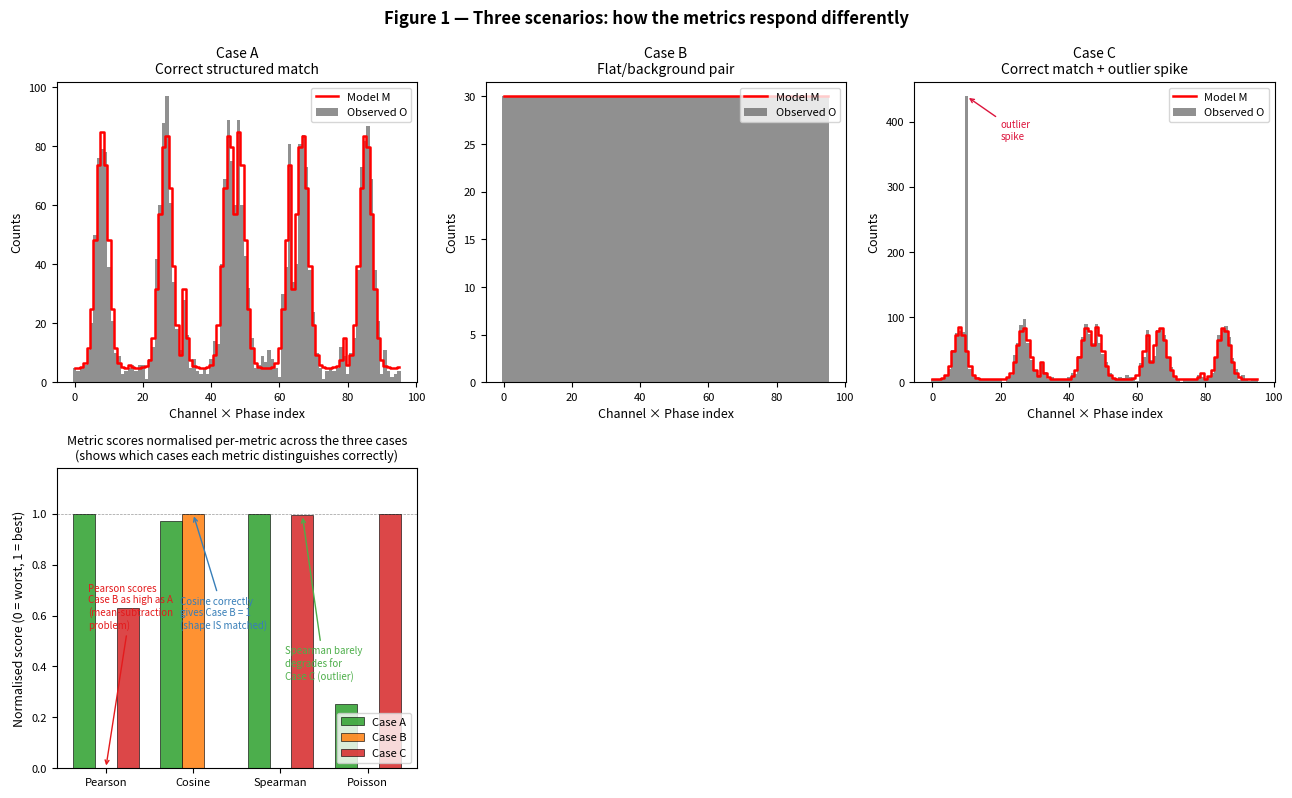
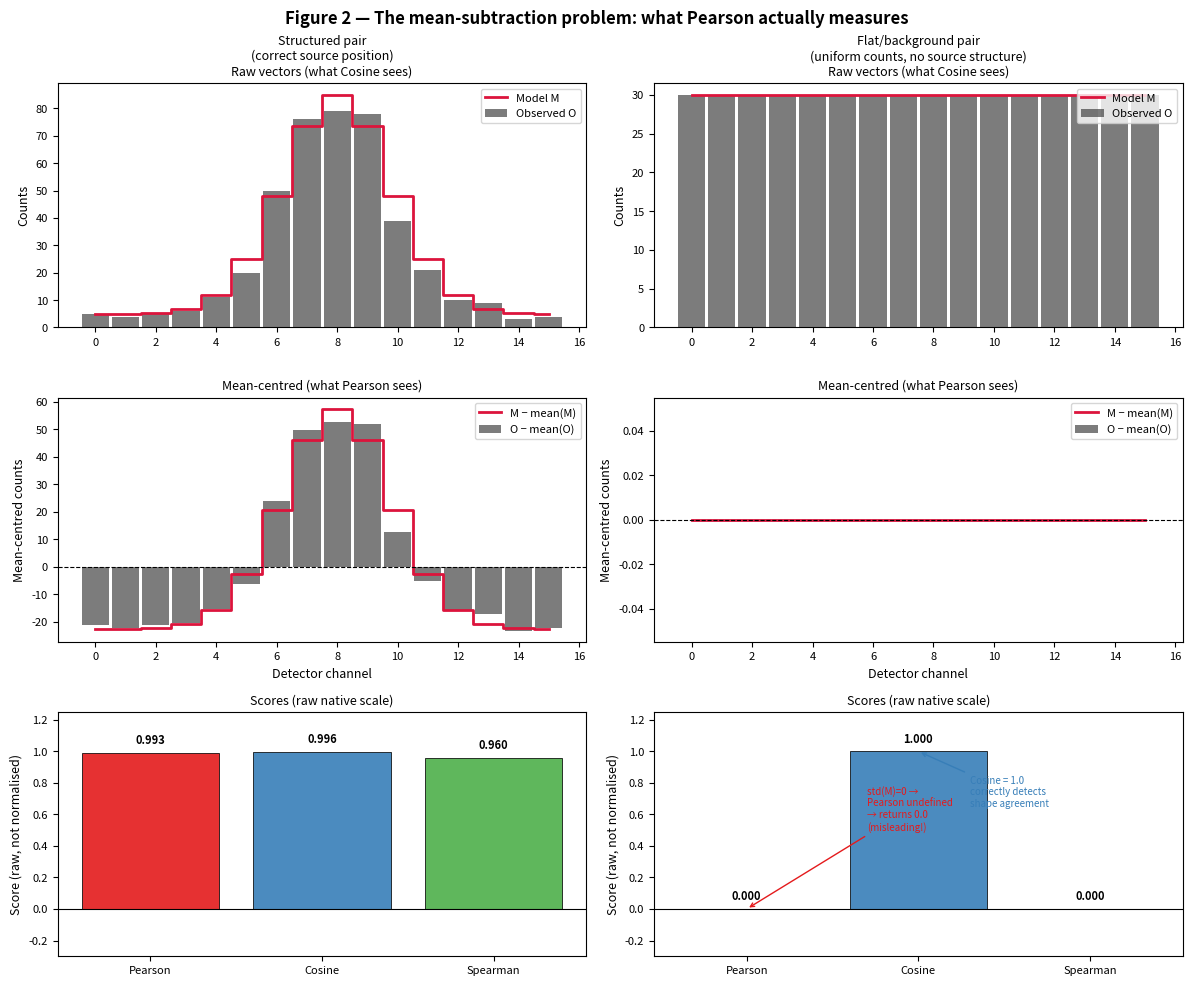
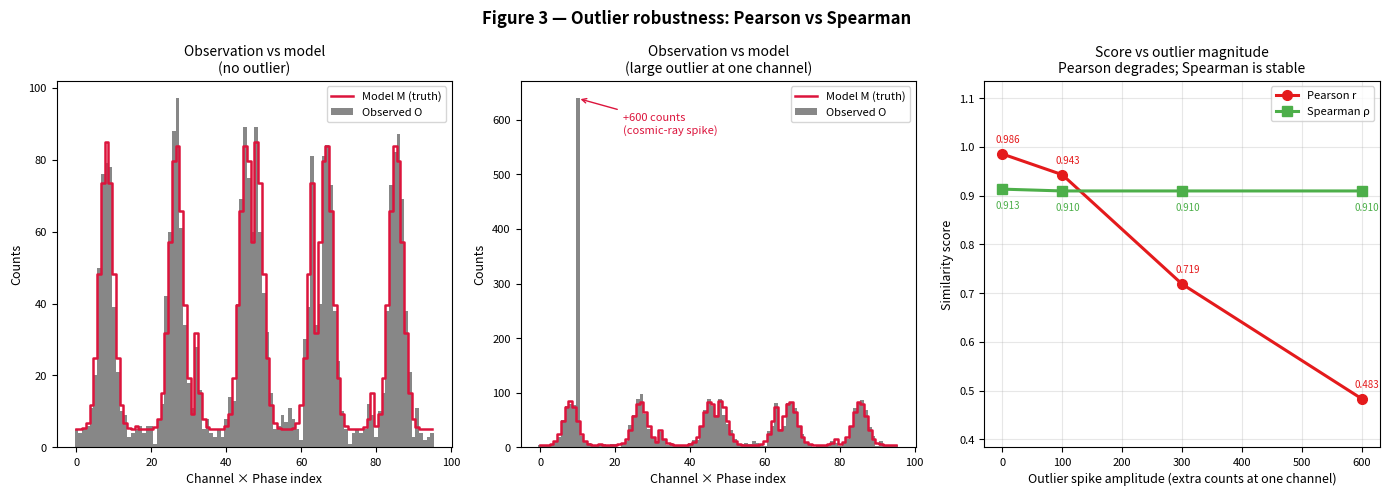
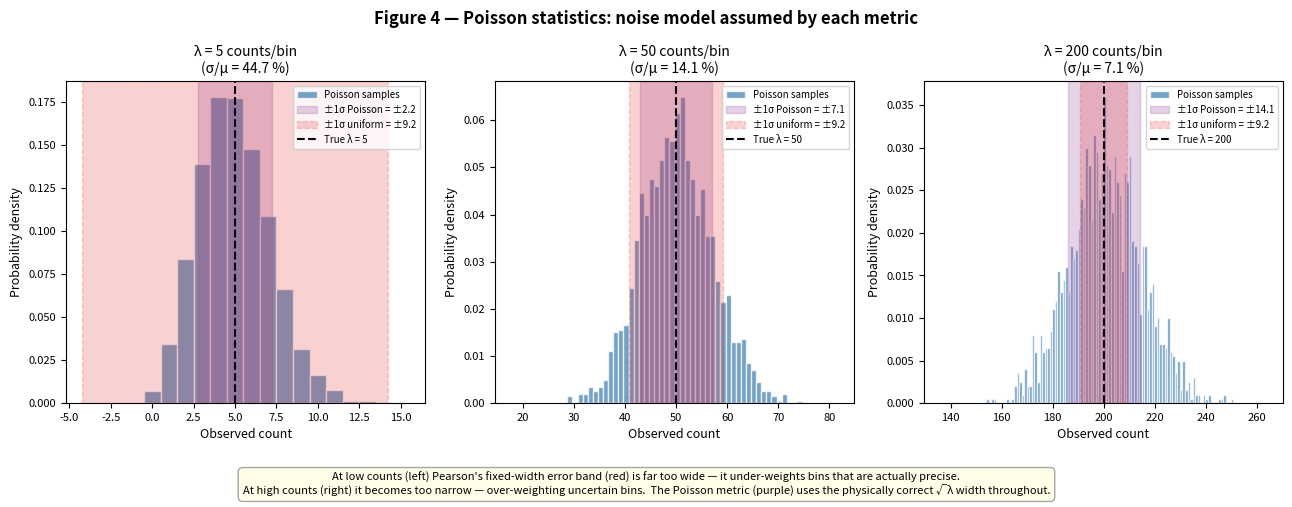
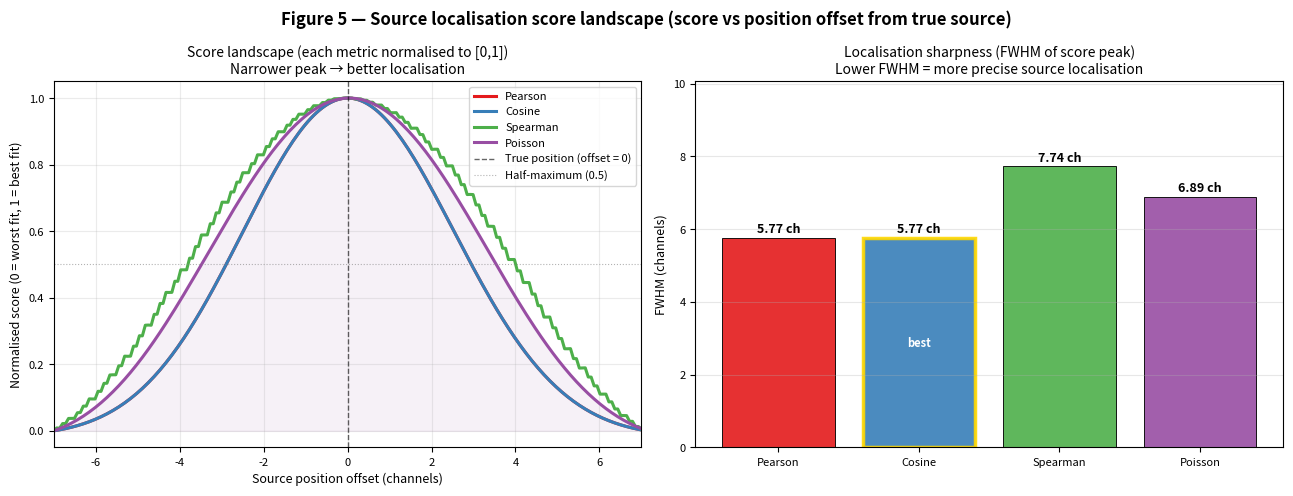

Generate these figures, in order, with matplotlib:
"""Visualisations explaining the four reconstruction figure-of-merit metrics.

Generates five PNG files in the current directory:
  metrics_fig1_three_scenarios.png  — side-by-side scenario comparison
  metrics_fig2_mean_subtraction.png — Pearson's mean-subtraction failure
  metrics_fig3_outlier_robustness.png — Pearson vs Spearman under outliers
  metrics_fig4_poisson_weights.png  — why Poisson statistics matter
  metrics_fig5_score_landscape.png  — localisation sharpness comparison

Run from the project root:
    python visualise_metrics.py
"""
from __future__ import annotations

import numpy as np
import matplotlib.pyplot as plt
import matplotlib.patches as mpatches
from scipy.stats import spearmanr

np.random.seed(42)

# ── colour palette (one per metric) ──────────────────────────────────────────
PALETTE = {
    "Pearson":  "#e41a1c",
    "Cosine":   "#377eb8",
    "Spearman": "#4daf4a",
    "Poisson":  "#984ea3",
}

plt.rcParams.update({
    "font.size": 9,
    "axes.titlesize": 10,
    "axes.labelsize": 9,
    "xtick.labelsize": 8,
    "ytick.labelsize": 8,
    "legend.fontsize": 8,
    "figure.dpi": 100,
})


# ── metric implementations (mirrors model.py) ─────────────────────────────────

def _pearson(O: np.ndarray, M: np.ndarray) -> float:
    s_O, s_M = np.std(O), np.std(M)
    if s_O == 0.0 or s_M == 0.0:
        return 0.0
    r = float(np.corrcoef(O, M)[0, 1])
    return r if np.isfinite(r) else 0.0


def _cosine(O: np.ndarray, M: np.ndarray) -> float:
    n_O, n_M = np.linalg.norm(O), np.linalg.norm(M)
    if n_O == 0.0 or n_M == 0.0:
        return 0.0
    return float(np.dot(O, M) / (n_O * n_M))


def _spearman(O: np.ndarray, M: np.ndarray) -> float:
    if np.all(O == O[0]) or np.all(M == M[0]):
        return 0.0
    rho, _ = spearmanr(O, M)
    return float(rho) if np.isfinite(rho) else 0.0


def _poisson_ll(O: np.ndarray, M: np.ndarray) -> float:
    t_O, t_M = np.sum(O), np.sum(M)
    if t_O == 0.0 or t_M == 0.0:
        return 0.0
    scale = t_O / t_M
    lam = scale * M
    valid = lam > 0.0
    if not np.any(valid):
        return 0.0
    ll = np.sum(O[valid] * np.log(lam[valid]) - lam[valid])
    return float(ll / valid.sum())


METRICS: dict[str, object] = {
    "Pearson":  _pearson,
    "Cosine":   _cosine,
    "Spearman": _spearman,
    "Poisson":  _poisson_ll,
}


def score_all(O: np.ndarray, M: np.ndarray) -> dict[str, float]:
    return {name: fn(O, M) for name, fn in METRICS.items()}  # type: ignore[operator]


# ── toy coded-aperture detector model ─────────────────────────────────────────
N_CH = 16    # channels (simplified for visualisation)
N_PH = 6     # phases
TRUE_POS = 8.0  # true source position (channel units, 0–15)


def make_model(source_x: float, n_ch: int = N_CH, n_ph: int = N_PH) -> np.ndarray:
    """Gaussian-spread coded-aperture response for source at *source_x*.

    Each phase shifts the effective illumination centre by n_ch/n_ph channels
    (simulating a rotating coded-aperture mask), giving each phase a distinct
    channel-count pattern.  The concatenated vector across all phases is the
    model prediction used in the real reconstruction.
    """
    sigma = 1.8
    ch = np.arange(n_ch, dtype=float)
    parts: list[np.ndarray] = []
    for p in range(n_ph):
        shift = (p * n_ch / n_ph) % n_ch
        centre = (source_x + shift) % n_ch
        d = np.abs(ch - centre)
        d = np.minimum(d, n_ch - d)           # wrap-around distance
        response = 80.0 * np.exp(-0.5 * (d / sigma) ** 2) + 5.0  # +5 baseline
        parts.append(response)
    return np.concatenate(parts)


# Ground-truth model and Poisson-noisy observation
true_model = make_model(TRUE_POS)
observed   = np.random.poisson(true_model).astype(float)


# ═════════════════════════════════════════════════════════════════════════════
# FIGURE 1 — Three scenarios: what goes right and what goes wrong
# ═════════════════════════════════════════════════════════════════════════════
#
# Case A — well-matched structured vectors (correct source position)
# Case B — flat/background observation matched to constant model
#            → Pearson is undefined (std = 0) and falls back to 0
#            → Cosine correctly returns 1.0 (perfect shape match)
# Case C — correct match but one channel has a large noise spike
#            → Pearson score degrades substantially
#            → Spearman score is nearly unaffected (rank-based)
# ─────────────────────────────────────────────────────────────────────────────

SPIKE_IDX = 10

# Case A
O_A = observed.copy()
M_A = true_model.copy()

# Case B: flat observation (uniform background) vs flat model
O_B = np.full(N_CH * N_PH, 30.0)
M_B = np.full(N_CH * N_PH, 30.0)   # exactly constant → std = 0

# Case C: correct match + one large noise spike on the observation side
O_C = observed.copy()
O_C[SPIKE_IDX] += 400.0
M_C = true_model.copy()

CASES = [
    (O_A, M_A, "Case A\nCorrect structured match"),
    (O_B, M_B, "Case B\nFlat/background pair"),
    (O_C, M_C, "Case C\nCorrect match + outlier spike"),
]

# For the grouped score bar chart we normalise each metric independently to
# [0, 1] across the three cases so that relative discrimination is visible
# regardless of each metric's native scale.
raw_scores: list[dict[str, float]] = [score_all(O, M) for O, M, _ in CASES]
metric_names = list(PALETTE.keys())

def _normalise_scores(scores_list: list[dict[str, float]]) -> list[dict[str, float]]:
    """Normalise each metric to [0,1] across the case list."""
    norm: list[dict[str, float]] = [{} for _ in scores_list]
    for mname in metric_names:
        vals = np.array([s[mname] for s in scores_list])
        vmin, vmax = vals.min(), vals.max()
        span = vmax - vmin if vmax != vmin else 1.0
        for i, v in enumerate(vals):
            norm[i][mname] = float((v - vmin) / span)
    return norm

norm_scores = _normalise_scores(raw_scores)

fig1, axes1 = plt.subplots(2, 3, figsize=(13, 8))
fig1.suptitle(
    "Figure 1 — Three scenarios: how the metrics respond differently",
    fontsize=12, fontweight="bold", y=0.99,
)

case_colors = ["#2ca02c", "#ff7f0e", "#d62728"]
case_labels  = ["Case A", "Case B", "Case C"]

for col, (O, M, title) in enumerate(CASES):
    ax_vec = axes1[0, col]
    x = np.arange(len(O))
    ax_vec.bar(x, O, color="#555", width=1.0, alpha=0.65, label="Observed O")
    ax_vec.step(x, M, where="mid", color="red", linewidth=1.8, label="Model M")
    if col == 2:
        ax_vec.annotate(
            "outlier\nspike",
            xy=(SPIKE_IDX, O[SPIKE_IDX]),
            xytext=(SPIKE_IDX + 10, O[SPIKE_IDX] * 0.85),
            arrowprops=dict(arrowstyle="->", color="crimson"),
            fontsize=7, color="crimson",
        )
    ax_vec.set_title(title, fontsize=10)
    ax_vec.set_xlabel("Channel × Phase index")
    ax_vec.set_ylabel("Counts")
    ax_vec.legend(loc="upper right")

# Bottom row: grouped bar chart of normalised scores
ax_scores = axes1[1, 0]
x_pos = np.arange(len(metric_names))
width = 0.25
for ci, (clabel, ccolor) in enumerate(zip(case_labels, case_colors)):
    heights = [norm_scores[ci][m] for m in metric_names]
    bars = ax_scores.bar(
        x_pos + ci * width, heights, width,
        label=clabel, color=ccolor, alpha=0.85, edgecolor="black", linewidth=0.5,
    )
ax_scores.set_xticks(x_pos + width)
ax_scores.set_xticklabels(metric_names)
ax_scores.set_ylabel("Normalised score (0 = worst, 1 = best)")
ax_scores.set_title(
    "Metric scores normalised per-metric across the three cases\n"
    "(shows which cases each metric distinguishes correctly)",
    fontsize=9,
)
ax_scores.legend(loc="lower right")
ax_scores.set_ylim(0, 1.18)
ax_scores.axhline(1.0, color="black", linewidth=0.5, linestyle="--", alpha=0.4)

# Annotations pointing out the interesting behaviours
ax_scores.annotate(
    "Pearson scores\nCase B as high as A\n(mean-subtraction\nproblem)",
    xy=(0 + width * 1, norm_scores[1]["Pearson"]),
    xytext=(0.05, 0.55),
    arrowprops=dict(arrowstyle="->", color="#e41a1c"),
    fontsize=7, color="#e41a1c",
)
ax_scores.annotate(
    "Cosine correctly\ngives Case B = 1\n(shape IS matched)",
    xy=(1 + width * 1, norm_scores[1]["Cosine"]),
    xytext=(1.1, 0.55),
    arrowprops=dict(arrowstyle="->", color="#377eb8"),
    fontsize=7, color="#377eb8",
)
ax_scores.annotate(
    "Spearman barely\ndegrades for\nCase C (outlier)",
    xy=(2 + width * 2, norm_scores[2]["Spearman"]),
    xytext=(2.3, 0.35),
    arrowprops=dict(arrowstyle="->", color="#4daf4a"),
    fontsize=7, color="#4daf4a",
)

# Hide the unused bottom-right cells
for col in [1, 2]:
    axes1[1, col].set_visible(False)

plt.tight_layout()
fig1.savefig("metrics_fig1_three_scenarios.png", dpi=150, bbox_inches="tight")
plt.close(fig1)
print("Saved  metrics_fig1_three_scenarios.png")


# ═════════════════════════════════════════════════════════════════════════════
# FIGURE 2 — Mean-subtraction: Pearson vs Cosine
# ═════════════════════════════════════════════════════════════════════════════
#
# Shows what Pearson literally operates on (mean-centred vectors) vs what
# Cosine operates on (raw vectors).  For flat data Pearson's centering
# amplifies noise, while Cosine sees the true alignment.
# ─────────────────────────────────────────────────────────────────────────────

fig2, axes2 = plt.subplots(3, 2, figsize=(12, 10))
fig2.suptitle(
    "Figure 2 — The mean-subtraction problem: what Pearson actually measures",
    fontsize=12, fontweight="bold",
)

panel_cases = [
    ("Structured pair\n(correct source position)", O_A[:N_CH], M_A[:N_CH]),
    ("Flat/background pair\n(uniform counts, no source structure)", O_B[:N_CH], M_B[:N_CH]),
]
titles_row = ["Raw vectors (what Cosine sees)", "Mean-centred (what Pearson sees)", "Scores"]

for col, (label, O, M) in enumerate(panel_cases):
    ax_raw  = axes2[0, col]
    ax_cent = axes2[1, col]
    ax_scr  = axes2[2, col]

    x = np.arange(len(O))

    # Row 0: raw
    ax_raw.bar(x, O, color="#444", alpha=0.7, width=0.9, label="Observed O")
    ax_raw.step(x, M, where="mid", color="crimson", linewidth=2.0, label="Model M")
    ax_raw.set_title(f"{label}\n{titles_row[0]}", fontsize=9)
    ax_raw.set_ylabel("Counts")
    ax_raw.legend(loc="upper right")

    # Row 1: mean-centred
    O_c = O - O.mean()
    M_c = M - M.mean()
    ax_cent.bar(x, O_c, color="#444", alpha=0.7, width=0.9, label="O − mean(O)")
    ax_cent.step(x, M_c, where="mid", color="crimson", linewidth=2.0, label="M − mean(M)")
    ax_cent.axhline(0, color="black", linewidth=0.8, linestyle="--")
    ax_cent.set_title(titles_row[1], fontsize=9)
    ax_cent.set_ylabel("Mean-centred counts")
    ax_cent.set_xlabel("Detector channel")
    ax_cent.legend(loc="upper right")

    # Row 2: scores
    p = _pearson(O, M)
    c = _cosine(O, M)
    s = _spearman(O, M)
    pl = _poisson_ll(O, M)

    bar_names  = ["Pearson", "Cosine", "Spearman"]
    bar_vals   = [p, c, s]
    bar_colors = [PALETTE["Pearson"], PALETTE["Cosine"], PALETTE["Spearman"]]

    bars = ax_scr.bar(bar_names, bar_vals, color=bar_colors, edgecolor="black",
                      linewidth=0.6, alpha=0.9)
    ax_scr.axhline(0, color="black", linewidth=0.8)
    ax_scr.set_ylabel("Score (raw, not normalised)")
    ax_scr.set_title("Scores (raw native scale)", fontsize=9)
    ax_scr.set_ylim(-0.3, 1.25)
    for bar, val in zip(bars, bar_vals):
        ax_scr.text(
            bar.get_x() + bar.get_width() / 2,
            max(val, 0) + 0.04,
            f"{val:.3f}",
            ha="center", va="bottom", fontsize=8, fontweight="bold",
        )
    # Highlight the problematic Pearson bar for the flat case
    if col == 1:
        ax_scr.annotate(
            "std(M)=0 →\nPearson undefined\n→ returns 0.0\n(misleading!)",
            xy=(0, p), xytext=(0.7, 0.5),
            arrowprops=dict(arrowstyle="->", color="#e41a1c"),
            fontsize=7, color="#e41a1c",
        )
        ax_scr.annotate(
            "Cosine = 1.0\ncorrectly detects\nshape agreement",
            xy=(1, c), xytext=(1.3, 0.65),
            arrowprops=dict(arrowstyle="->", color="#377eb8"),
            fontsize=7, color="#377eb8",
        )

plt.tight_layout()
fig2.savefig("metrics_fig2_mean_subtraction.png", dpi=150, bbox_inches="tight")
plt.close(fig2)
print("Saved  metrics_fig2_mean_subtraction.png")


# ═════════════════════════════════════════════════════════════════════════════
# FIGURE 3 — Outlier robustness: Pearson vs Spearman
# ═════════════════════════════════════════════════════════════════════════════
#
# A single-channel noise spike is added at increasing amplitudes.  The
# Pearson score falls rapidly because the spike inflates sigma(O), shrinking
# the correlation denominator.  Spearman's rank transformation caps the
# impact at a single rank displacement.
# ─────────────────────────────────────────────────────────────────────────────

spike_sizes = [0, 100, 300, 600]
p_scores  = []
sp_scores = []
for spike in spike_sizes:
    O_s = observed.copy()
    O_s[SPIKE_IDX] += spike
    p_scores.append(_pearson(O_s, true_model))
    sp_scores.append(_spearman(O_s, true_model))

fig3, (ax3a, ax3b, ax3c) = plt.subplots(1, 3, figsize=(14, 5))
fig3.suptitle(
    "Figure 3 — Outlier robustness: Pearson vs Spearman",
    fontsize=12, fontweight="bold",
)

# Left: vector with no spike
ax3a.bar(np.arange(len(observed)), observed, color="#555", width=1.0, alpha=0.7, label="Observed O")
ax3a.step(np.arange(len(true_model)), true_model, where="mid", color="crimson",
          linewidth=1.8, label="Model M (truth)")
ax3a.set_title("Observation vs model\n(no outlier)")
ax3a.set_xlabel("Channel × Phase index")
ax3a.set_ylabel("Counts")
ax3a.legend()

# Middle: vector with large spike
O_spike = observed.copy()
O_spike[SPIKE_IDX] += 600
ax3b.bar(np.arange(len(O_spike)), O_spike, color="#555", width=1.0, alpha=0.7, label="Observed O")
ax3b.step(np.arange(len(true_model)), true_model, where="mid", color="crimson",
          linewidth=1.8, label="Model M (truth)")
ax3b.annotate(
    "+600 counts\n(cosmic-ray spike)",
    xy=(SPIKE_IDX, O_spike[SPIKE_IDX]),
    xytext=(SPIKE_IDX + 12, O_spike[SPIKE_IDX] * 0.9),
    arrowprops=dict(arrowstyle="->", color="crimson"),
    fontsize=8, color="crimson",
)
ax3b.set_title("Observation vs model\n(large outlier at one channel)")
ax3b.set_xlabel("Channel × Phase index")
ax3b.set_ylabel("Counts")
ax3b.legend()

# Right: score degradation lines
ax3c.plot(spike_sizes, p_scores,  "o-", color=PALETTE["Pearson"],  linewidth=2.2,
          markersize=7, label="Pearson r")
ax3c.plot(spike_sizes, sp_scores, "s-", color=PALETTE["Spearman"], linewidth=2.2,
          markersize=7, label="Spearman ρ")
for sp, pv, sv in zip(spike_sizes, p_scores, sp_scores):
    ax3c.annotate(f"{pv:.3f}", (sp, pv), textcoords="offset points",
                  xytext=(-5, 8), fontsize=7, color=PALETTE["Pearson"])
    ax3c.annotate(f"{sv:.3f}", (sp, sv), textcoords="offset points",
                  xytext=(-5, -14), fontsize=7, color=PALETTE["Spearman"])
ax3c.set_xlabel("Outlier spike amplitude (extra counts at one channel)")
ax3c.set_ylabel("Similarity score")
ax3c.set_title("Score vs outlier magnitude\nPearson degrades; Spearman is stable")
ax3c.legend()
ax3c.grid(alpha=0.3)
ax3c.set_ylim(
    min(min(p_scores), min(sp_scores)) - 0.1,
    max(max(p_scores), max(sp_scores)) + 0.15,
)

plt.tight_layout()
fig3.savefig("metrics_fig3_outlier_robustness.png", dpi=150, bbox_inches="tight")
plt.close(fig3)
print("Saved  metrics_fig3_outlier_robustness.png")


# ═════════════════════════════════════════════════════════════════════════════
# FIGURE 4 — Poisson statistics: why variance scales with count level
# ═════════════════════════════════════════════════════════════════════════════
#
# Pearson implicitly assumes uniform (Gaussian) errors.  Count data obey
# Poisson statistics: Var(X) = E(X).  The two approaches give different
# weights to high- vs low-count bins, and only the Poisson weighting is
# physically correct.
# ─────────────────────────────────────────────────────────────────────────────

n_samples = 2000
rates_demo = [5.0, 50.0, 200.0]

fig4, axes4 = plt.subplots(1, 3, figsize=(13, 5))
fig4.suptitle(
    "Figure 4 — Poisson statistics: noise model assumed by each metric",
    fontsize=12, fontweight="bold",
)

for ax, rate in zip(axes4, rates_demo):
    samples = np.random.poisson(rate, n_samples).astype(float)
    bins = np.arange(max(0, rate - 4.5 * np.sqrt(rate)),
                     rate + 4.5 * np.sqrt(rate) + 1) - 0.5
    ax.hist(samples, bins=bins, color="steelblue", edgecolor="white",
            alpha=0.75, label="Poisson samples", density=True)

    poisson_sigma = np.sqrt(rate)
    uniform_sigma = np.sqrt(np.mean(rates_demo))  # fixed width — Pearson's assumption

    # Poisson-correct error band
    ax.axvspan(rate - poisson_sigma, rate + poisson_sigma,
               alpha=0.25, color=PALETTE["Poisson"],
               label=f"±1σ Poisson = ±{poisson_sigma:.1f}")
    # Uniform error band (Pearson-style)
    ax.axvspan(rate - uniform_sigma, rate + uniform_sigma,
               alpha=0.20, color=PALETTE["Pearson"], linestyle="--",
               label=f"±1σ uniform = ±{uniform_sigma:.1f}")
    ax.axvline(rate, color="black", linewidth=1.5, linestyle="--", label=f"True λ = {rate:.0f}")

    cv = poisson_sigma / rate * 100
    ax.set_title(f"λ = {rate:.0f} counts/bin\n(σ/μ = {cv:.1f} %)", fontsize=10)
    ax.set_xlabel("Observed count")
    ax.set_ylabel("Probability density")
    ax.legend(loc="upper right", fontsize=7)

fig4.text(
    0.5, 0.01,
    "At low counts (left) Pearson's fixed-width error band (red) is far too wide — "
    "it under-weights bins that are actually precise.\n"
    "At high counts (right) it becomes too narrow — over-weighting uncertain bins.  "
    "The Poisson metric (purple) uses the physically correct √λ width throughout.",
    ha="center", fontsize=8, style="italic",
    bbox=dict(boxstyle="round,pad=0.4", fc="lightyellow", ec="gray", alpha=0.7),
)
plt.tight_layout(rect=[0, 0.09, 1, 1])
fig4.savefig("metrics_fig4_poisson_weights.png", dpi=150, bbox_inches="tight")
plt.close(fig4)
print("Saved  metrics_fig4_poisson_weights.png")


# ═════════════════════════════════════════════════════════════════════════════
# FIGURE 5 — Source localisation score landscape
# ═════════════════════════════════════════════════════════════════════════════
#
# For each candidate source offset from the true position (-6 to +6 channels),
# all four metrics are evaluated against the Poisson-noisy observation.
# A sharper peak (smaller FWHM) means better ability to localise the source.
# ─────────────────────────────────────────────────────────────────────────────

offsets  = np.linspace(-7, 7, 200)
raw_scr: dict[str, list[float]] = {m: [] for m in METRICS}

for dx in offsets:
    M_cand = make_model(TRUE_POS + dx)
    for name, fn in METRICS.items():
        raw_scr[name].append(fn(observed, M_cand))  # type: ignore[operator]

# Normalise each metric to [0, 1] across the offset range for fair comparison
norm_scr: dict[str, np.ndarray] = {}
for name in METRICS:
    v = np.array(raw_scr[name])
    vmin, vmax = v.min(), v.max()
    norm_scr[name] = (v - vmin) / (vmax - vmin) if vmax != vmin else np.zeros_like(v)


def fwhm(x: np.ndarray, y: np.ndarray) -> float:
    """Full width at half maximum of a normalised (0–1) curve."""
    above = x[y >= 0.5]
    if len(above) < 2:
        return float("nan")
    return float(above[-1] - above[0])


fig5, (ax5a, ax5b) = plt.subplots(1, 2, figsize=(13, 5))
fig5.suptitle(
    "Figure 5 — Source localisation score landscape "
    "(score vs position offset from true source)",
    fontsize=12, fontweight="bold",
)

# Left: score curves
for name, color in PALETTE.items():
    ax5a.plot(offsets, norm_scr[name], color=color, linewidth=2.2, label=name)
ax5a.axvline(0, color="black", linewidth=1.0, linestyle="--", alpha=0.6,
             label="True position (offset = 0)")
ax5a.axhline(0.5, color="gray", linewidth=0.8, linestyle=":", alpha=0.6, label="Half-maximum (0.5)")
ax5a.fill_between(offsets, 0, norm_scr["Poisson"],
                  alpha=0.08, color=PALETTE["Poisson"])
ax5a.set_xlabel("Source position offset (channels)")
ax5a.set_ylabel("Normalised score (0 = worst fit, 1 = best fit)")
ax5a.set_title("Score landscape (each metric normalised to [0,1])\n"
               "Narrower peak → better localisation")
ax5a.legend()
ax5a.grid(alpha=0.25)
ax5a.set_xlim(offsets[0], offsets[-1])

# Right: FWHM bar chart
fwhm_vals = {name: fwhm(offsets, norm_scr[name]) for name in METRICS}
names = list(fwhm_vals.keys())
vals  = [fwhm_vals[n] for n in names]
colors = [PALETTE[n] for n in names]

bars = ax5b.bar(names, vals, color=colors, edgecolor="black", linewidth=0.7, alpha=0.9)
for bar, val in zip(bars, vals):
    if np.isfinite(val):
        ax5b.text(
            bar.get_x() + bar.get_width() / 2,
            val + 0.05,
            f"{val:.2f} ch",
            ha="center", va="bottom", fontsize=9, fontweight="bold",
        )
ax5b.set_ylabel("FWHM (channels)")
ax5b.set_title("Localisation sharpness (FWHM of score peak)\n"
               "Lower FWHM = more precise source localisation")
ax5b.grid(axis="y", alpha=0.3)
ax5b.set_ylim(0, max(v for v in vals if np.isfinite(v)) * 1.3)

# Shade the best-performing bar
best = min((v, n) for n, v in fwhm_vals.items() if np.isfinite(v))
best_name = best[1]
for bar, name in zip(bars, names):
    if name == best_name:
        bar.set_edgecolor("gold")
        bar.set_linewidth(2.5)
        ax5b.text(
            bar.get_x() + bar.get_width() / 2,
            bar.get_height() * 0.5,
            "best",
            ha="center", va="center", fontsize=8, color="white", fontweight="bold",
        )

plt.tight_layout()
fig5.savefig("metrics_fig5_score_landscape.png", dpi=150, bbox_inches="tight")
plt.close(fig5)
print("Saved  metrics_fig5_score_landscape.png")

print("\nAll five figures generated successfully.")
